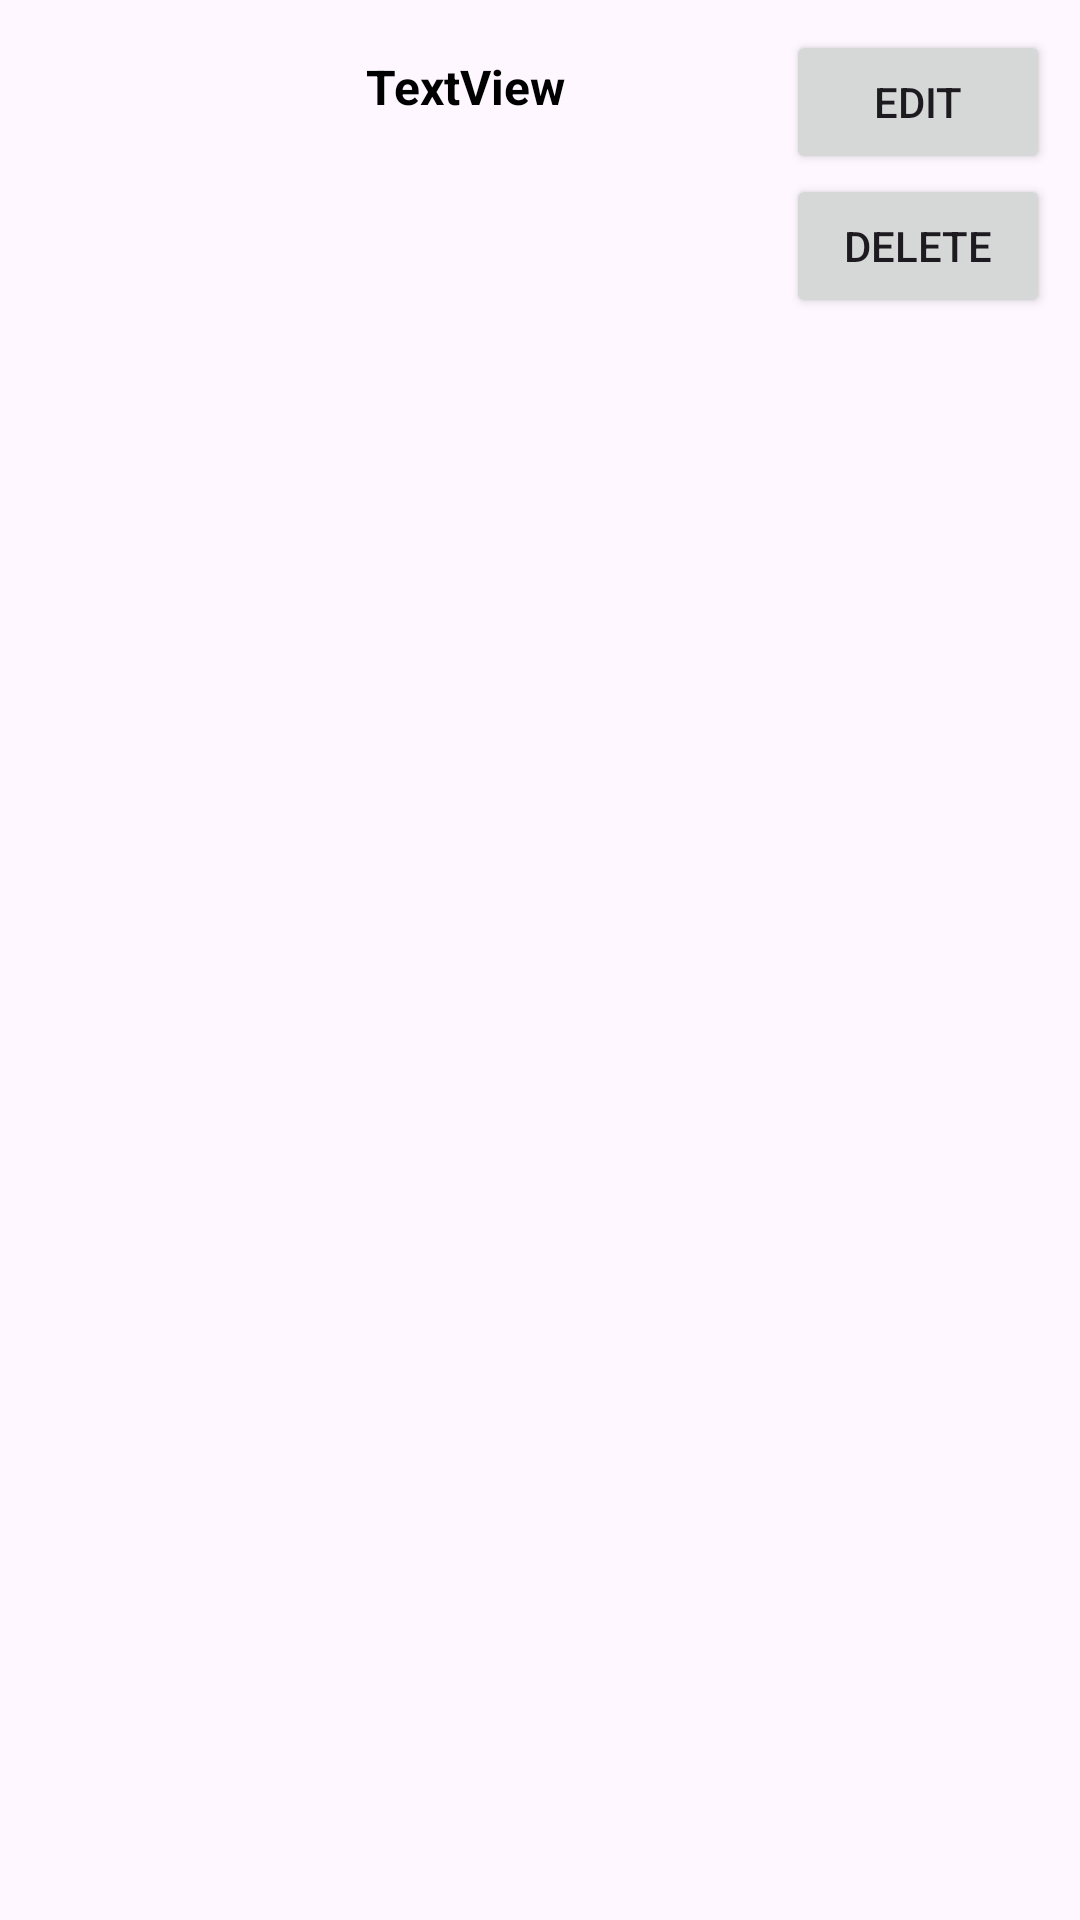

Android layout source for this screen:
<!-- AndroidManifest.xml: application theme Theme.PRM392_Proj -->
<!-- res/layout/activity_recipe_item_editable.xml -->
<?xml version="1.0" encoding="utf-8"?>
<LinearLayout xmlns:android="http://schemas.android.com/apk/res/android"
    xmlns:app="http://schemas.android.com/apk/res-auto"
    xmlns:tools="http://schemas.android.com/tools"
    android:layout_width="match_parent"
    android:layout_height="wrap_content"
    android:orientation="vertical"
    android:padding="10dp">

    <LinearLayout
        android:layout_width="match_parent"
        android:layout_height="match_parent"
        android:orientation="horizontal">

        <ImageView
            android:id="@+id/recipeImage"
            android:layout_width="104dp"
            android:layout_height="97dp"
            tools:srcCompat="@drawable/background_demo" />

        <TextView
            android:id="@+id/recipe_name"
            android:layout_width="195dp"
            android:layout_height="38dp"
            android:layout_margin="8dp"
            android:layout_weight="1"
            android:text="TextView"
            android:textColor="#000000"
            android:textSize="16sp"
            android:textStyle="bold" />

        <LinearLayout
            android:layout_width="wrap_content"
            android:layout_height="match_parent"
            android:orientation="vertical">

            <Button
                android:id="@+id/editButton"
                android:layout_width="wrap_content"
                android:layout_height="wrap_content"
                android:text="Edit" />

            <Button
                android:id="@+id/deleteButton"
                android:layout_width="wrap_content"
                android:layout_height="wrap_content"
                android:text="Delete" />
        </LinearLayout>

    </LinearLayout>
</LinearLayout>
<!-- resources referenced by this layout -->
<resources>
  <style name="Theme.PRM392_Proj" parent="Theme.Material3.DayNight.NoActionBar">
          
          <item name="colorPrimary">@color/primary1</item>
          <item name="colorPrimaryVariant">@color/primary2</item>
          <item name="colorOnPrimary">@color/white</item>
          
          <item name="colorSecondary">@color/secondary1</item>
          <item name="colorSecondaryVariant">@color/secondary2</item>
          <item name="colorOnSecondary">@color/black</item>
          
          <item name="android:statusBarColor">?attr/colorPrimaryVariant</item>
          
      </style>
  <color name="primary1">#129575</color>
  <color name="primary2">#AFD3CA</color>
  <color name="white">#FFFFFFFF</color>
  <color name="secondary1">#FF9C00</color>
  <color name="secondary2">#FFBA4D</color>
  <color name="black">#FF000000</color>
</resources>
